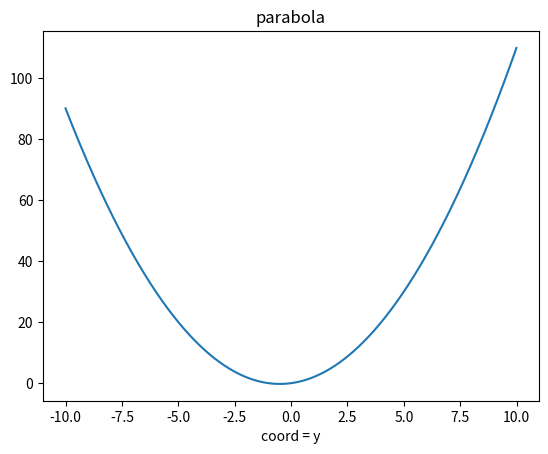

Reproduce this figure in Python.
import matplotlib.pyplot as plt
import numpy as np

def parabola_plotter(a=1, b=1, c=0, title='parabola'):
    x = np.arange(-10, 10, 0.01)
    y = a * x ** 2 + b * x + c

    plt.plot(x, y, label='parabola')
    plt.xlabel('coord = x')
    plt.xlabel('coord = y')
    plt.title(title)
    plt.legend
    plt.savefig('pic_3.png')

parabola_plotter()
